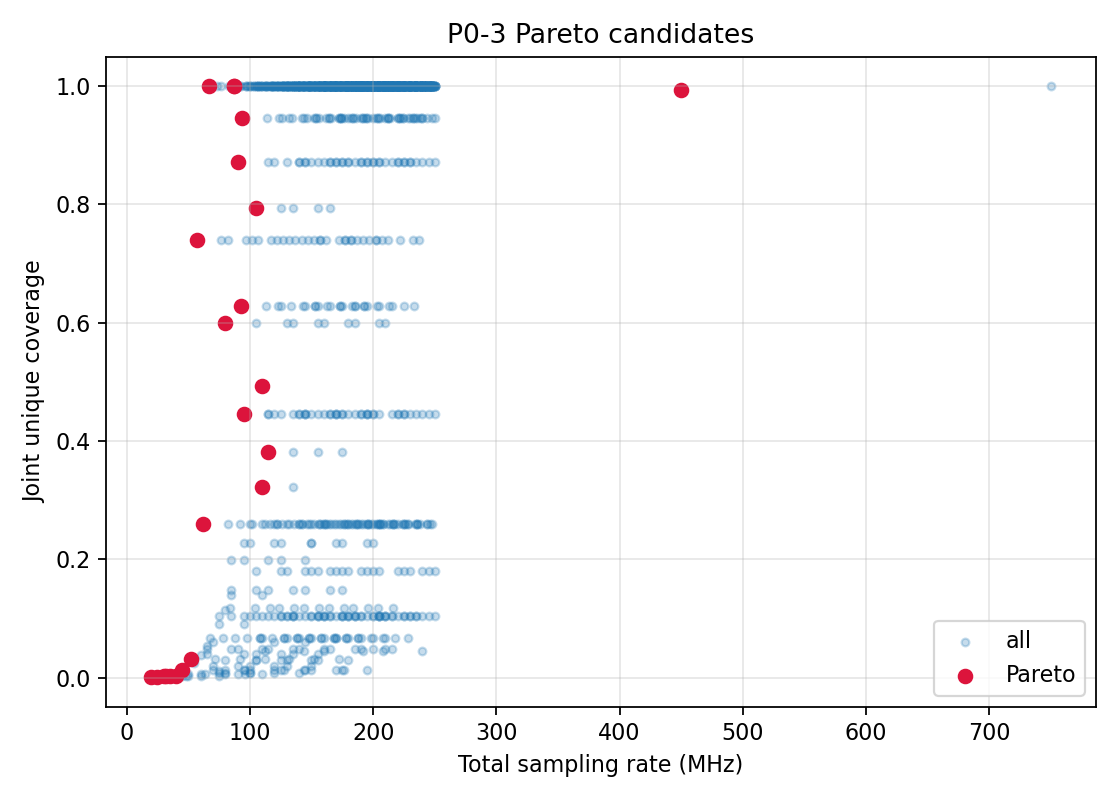

The file beside this chart, header and first rows:
combination_id, sampling_rates_mhz, num_rates, sum_sampling_rate_mhz, max_sampling_rate_mhz, gcd_mhz, lcm_mhz, temporal_period_mhz, temporal_unique_coverage, joint_unique_coverage, spatial_absolute_gain, resolve_rate_among_temporal_ambiguous, mean_temporal_candidates, median_temporal_candidates, p90_temporal_candidates, p95_temporal_candidates, max_temporal_candidates, mean_joint_candidates, median_joint_candidates, p90_joint_candidates, p95_joint_candidates, max_joint_candidates, mean_candidate_reduction, median_candidate_reduction
r_20, 20, 1, 20, 20, 20, 20, 20, 0.0, 0.0006525, 0.0006525, 0.0006525, 50.25, 50.0, 51.0, 51.0, 51.0, 40.09, 45.0, 50.0, 51.0, 51.0, 0.2023, 0.1
r_25, 25, 1, 25, 25, 25, 25, 25, 0.0, 0.0008156, 0.0008156, 0.0008156, 40.2, 40.0, 41.0, 41.0, 41.0, 32.07, 36.0, 40.0, 41.0, 41.0, 0.2022, 0.1
r_30, 30, 1, 30, 30, 30, 30, 30, 0.0, 0.001957, 0.001957, 0.001957, 33.51, 34.0, 34.0, 34.0, 34.0, 26.73, 30.0, 34.0, 34.0, 34.0, 0.2022, 0.09091
r_32, 32, 1, 32, 32, 32, 32, 32, 0.0, 0.002284, 0.002284, 0.002284, 31.29, 31.0, 32.0, 32.0, 32.0, 24.98, 28.0, 32.0, 32.0, 32.0, 0.2016, 0.09677
r_35, 35, 1, 35, 35, 35, 35, 35, 0.0, 0.002284, 0.002284, 0.002284, 28.72, 29.0, 29.0, 29.0, 29.0, 22.92, 26.0, 29.0, 29.0, 29.0, 0.2019, 0.1034
r_40, 40, 1, 40, 40, 40, 40, 40, 0.0, 0.00261, 0.00261, 0.00261, 25.13, 25.0, 26.0, 26.0, 26.0, 20.06, 23.0, 25.0, 25.0, 26.0, 0.2018, 0.08
r_20_25, 20+25, 2, 45, 25, 5, 100, 100, 0.0, 0.01305, 0.01305, 0.01305, 10.05, 10.0, 10.0, 11.0, 11.0, 8.051, 9.0, 10.0, 10.0, 11.0, 0.1992, 0.1
r_20_32, 20+32, 2, 52, 32, 4, 160, 160, 0.0, 0.03132, 0.03132, 0.03132, 6.313, 6.0, 7.0, 7.0, 7.0, 5.077, 6.0, 7.0, 7.0, 7.0, 0.195, 0.1429
r_25_32, 25+32, 2, 57, 32, 1, 800, 800, 0.592, 0.7402, 0.1481, 0.3631, 1.408, 1.0, 2.0, 2.0, 2.0, 1.26, 1.0, 2.0, 2.0, 2.0, 0.1815, 0.0
r_30_32, 30+32, 2, 62, 32, 2, 480, 480, 0.0, 0.2589, 0.2589, 0.2589, 2.134, 2.0, 3.0, 3.0, 3.0, 1.81, 2.0, 2.0, 3.0, 3.0, 0.1478, 0.0
r_32_35, 32+35, 2, 67, 35, 1, 1120, 1120, 1.0, 1.0, 0.0, 0.0, 1.0, 1.0, 1.0, 1.0, 1.0, 1.0, 1.0, 1.0, 1.0, 1.0, 0.0, 0.0
r_20_25_35, 20+25+35, 3, 80, 35, 5, 700, 700, 0.393, 0.5989, 0.2059, 0.3392, 1.607, 2.0, 2.0, 2.0, 2.0, 1.401, 1.0, 2.0, 2.0, 2.0, 0.1696, 0.0
r_20_32_35, 20+32+35, 3, 87, 35, 1, 1120, 1120, 1.0, 1.0, 0.0, 0.0, 1.0, 1.0, 1.0, 1.0, 1.0, 1.0, 1.0, 1.0, 1.0, 1.0, 0.0, 0.0
r_25_30_32, 25+30+32, 3, 87, 32, 1, 2400, 2400, 1.0, 1.0, 0.0, 0.0, 1.0, 1.0, 1.0, 1.0, 1.0, 1.0, 1.0, 1.0, 1.0, 1.0, 0.0, 0.0
r_20_25_45, 20+25+45, 3, 90, 45, 5, 900, 900, 0.791, 0.8715, 0.08042, 0.3849, 1.209, 1.0, 2.0, 2.0, 2.0, 1.129, 1.0, 2.0, 2.0, 2.0, 0.1924, 0.0
r_45_48, 45+48, 2, 93, 48, 3, 720, 720, 0.4328, 0.6278, 0.1949, 0.3437, 1.567, 2.0, 2.0, 2.0, 2.0, 1.372, 1.0, 2.0, 2.0, 2.0, 0.1718, 0.0
r_30_64, 30+64, 2, 94, 64, 2, 960, 960, 0.9104, 0.9458, 0.0354, 0.3953, 1.09, 1.0, 1.0, 2.0, 2.0, 1.054, 1.0, 1.0, 2.0, 2.0, 0.1976, 0.0
r_25_30_40, 25+30+40, 3, 95, 40, 5, 600, 600, 0.194, 0.4462, 0.2522, 0.3129, 1.806, 2.0, 2.0, 2.0, 2.0, 1.554, 2.0, 2.0, 2.0, 2.0, 0.1564, 0.0
r_30_35_40, 30+35+40, 3, 105, 40, 5, 840, 840, 0.6716, 0.7941, 0.1225, 0.3731, 1.328, 1.0, 2.0, 2.0, 2.0, 1.206, 1.0, 2.0, 2.0, 2.0, 0.1865, 0.0
r_35_75, 35+75, 2, 110, 75, 5, 525, 525, 0.04478, 0.3221, 0.2773, 0.2903, 1.955, 2.0, 2.0, 2.0, 2.0, 1.678, 2.0, 2.0, 2.0, 2.0, 0.1452, 0.0
r_30_35_45, 30+35+45, 3, 110, 45, 5, 630, 630, 0.2537, 0.493, 0.2393, 0.3207, 1.746, 2.0, 2.0, 2.0, 2.0, 1.507, 2.0, 2.0, 2.0, 2.0, 0.1603, 0.0
r_35_80, 35+80, 2, 115, 80, 5, 560, 560, 0.1144, 0.3811, 0.2667, 0.3012, 1.886, 2.0, 2.0, 2.0, 2.0, 1.619, 2.0, 2.0, 2.0, 2.0, 0.1506, 0.0
r_200_250, 200+250, 2, 450, 250, 50, 1000, 1000, 0.99, 0.9941, 0.004078, 0.4098, 1.01, 1.0, 1.0, 1.0, 2.0, 1.006, 1.0, 1.0, 1.0, 2.0, 0.2049, 0.0
